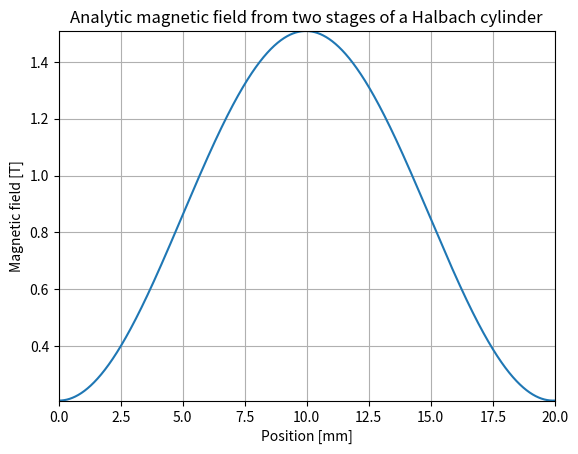
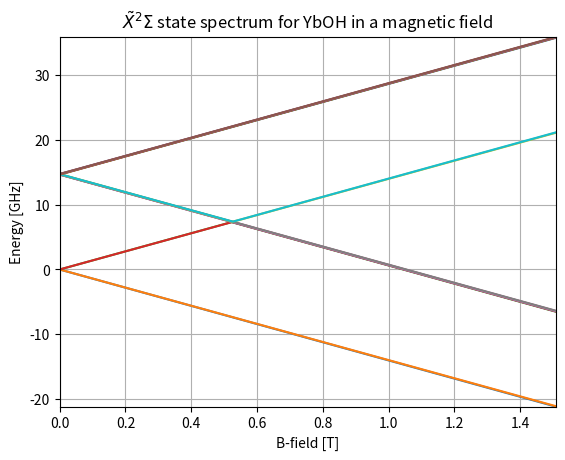
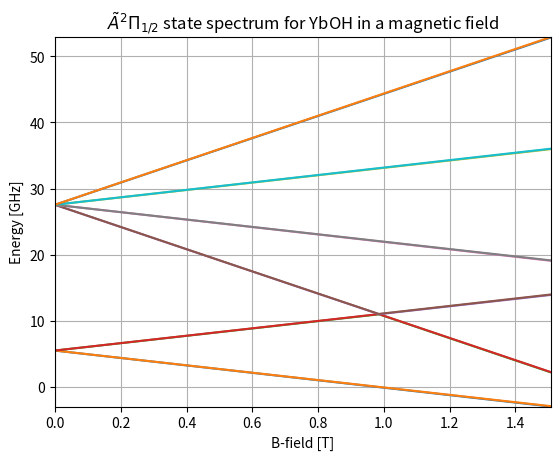
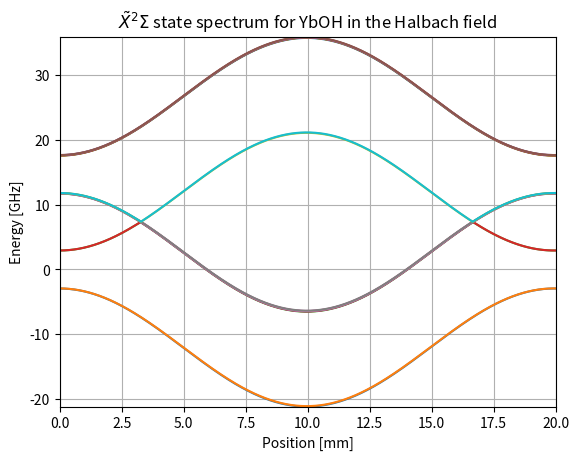
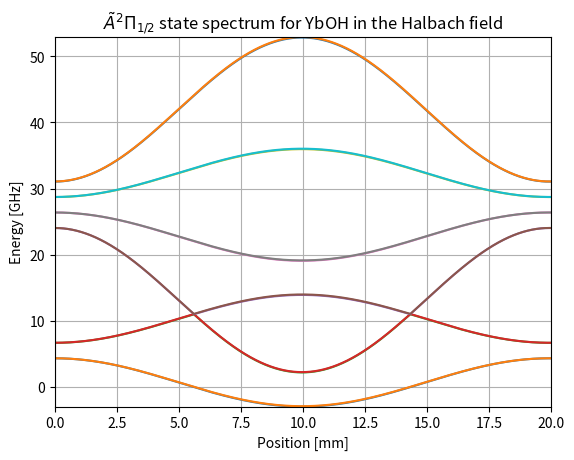
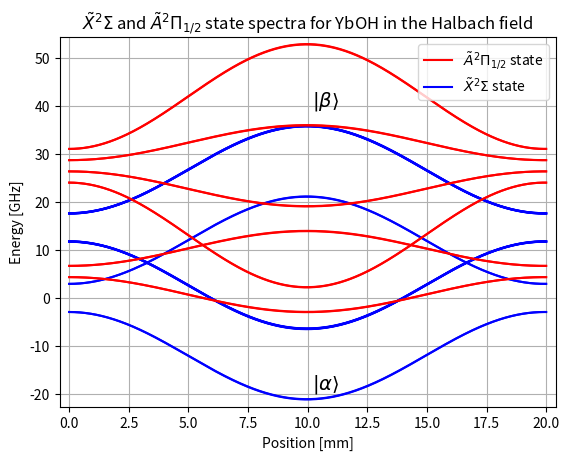

The matplotlib source for these figures, in order:
#!/usr/bin/env python3
# -*- coding: utf-8 -*-
"""
Created on Sat Apr 27 11:15:12 2019
written by Henry Vu

Molecular states to produce energy spectrum of ground doublet Sigma+ state of YbOH.
Basis for excited state spectrum is J,mJ,I,mI in (ver 1.2.2)
"""

#%% Hyperfine structure of YbOH
import numpy as np
from numpy import linalg as lg
from numpy import pi,sin,cos,tan,sqrt
from sympy.physics.wigner import wigner_3j,wigner_6j
import sympy as sy
from copy import deepcopy
import matplotlib.pyplot as plt

mm = ms = 1e-3
um = us = 1e-6

# Magnetic field equations
# Functions defining the fields along each axis for the SFS and WFS states
def SFSy(y):
    return (-6267)*y**2 - 0.106*y + 1.018
def SFSx(x):
    return (2.518*10**4)*x**2 - 0.05364*x + 1.021
def WFSy(y):
    return (1.081*10**10)*y**4 + (1.635*10**5)*y**3 - (1.133*10**4)*y**2 - 0.6312*y + 0.02394
def WFSx(x):
    return (7.657*10**9)*x**4 - (1.166*10**5)*x**3 + (3.603*10**4)*x**2 + 0.2786*x + 0.03799
def zfield_sin(z,stagescale):
    return sin(315.3*z/2/stagescale)
def zfield_cos(z,stagescale):
    return cos(315.3*z/2/stagescale)
def fullfield(x,y,z,stagescale):
    return (SFSx(x)*SFSy(y)*zfield_sin(z,stagescale)**2 + WFSx(x)*WFSy(y)*zfield_cos(z,stagescale)**2)*bz_scale+bz_mag_offset

stagescale = 20/20
bz_mag_offset = 0.16 # approximately 0.16T if we assume only two stages in the numerical calculation of the Bfield; shift the minimum Bfield value
bz_scale = 0.962 # scale the B field so that the maximum value is approximately 1.16T

B_scale = 1 # Scale the maximum magnitude of the field produced by the analytic Halbach array

zterms = int(4e3)
zlen = int(20) # mm
z = np.linspace(0,zlen, zterms)*mm
#%%
class MolecularState():
    def __init__(self,N=0,S=1/2,I=1/2):
        self.N=N
        self.mN = N
        self.S=S
        self.mS = S
        self.I=I
        self.mI = I
        self.p = (-1)**self.N
        
    def __repr__(self):
        attribs = [str(s) for s in [self.N,self.mN,self.S,self.mS,self.I,self.mI]]
        string = ','.join([str(s) for s in attribs])
        return "|" + string + "; " + "mF=" + str(self.mF()) + ">"
    
    def mF(self):
        return self.mN + self.mS + self.mI
    
    def F(self):
        return self.N + self.S + self.I
    
    def J(self):
        return self.N + self.S
    
    def mJ(self):
        return self.mN + self.mS
    
def sublevel_expand(basis):
    newbasis = []
    for ket in basis:
        for mN in np.arange(-ket.N,ket.N+1,1):
            for mS in np.arange(-ket.S,ket.S+1,1):
                for mI in np.arange(-ket.I,ket.I+1,1):
                    newket = deepcopy(ket)
                    newket.mN = mN
                    newket.mS = mS
                    newket.mI = mI
                    newbasis.append(newket)
    return newbasis

def delta(i,j): 
    if i==j: return 1
    else: return 0

## molecule properties & functions
B_rot = 7348.4005e-3     # GHz ; molecular rotation constant
gamma= -81.150e-3       # GHz ; spin rotation constant
b_hfs = 4.80e-3  # GHz ; one of the hyperfine constants
c_hfs = 2.46e-3  # GHz ; another hyperfine constant
muB = 14        # GHz/T
gS = -2.0023
gI = 5.585 * 1/1836.152672   # for H nucleus; using same muB for both terms, we divide this term by the difference in magnitude between muB and muN


def H_rot(A,B):
    # rotational N(N+1)
    H_rot = delta(A.N,B.N) * delta(A.mN,B.mN) * delta(A.mS,B.mS) * delta(A.mI,B.mI) * (B_rot * A.N * (A.N+1))
    '''
    These delta functions all are under the assumption that S (electron and I (nucleus) never change,
    thus we can omit them and only need to worry about their particular projections
    '''
    return H_rot

def H_sr(A,B):
    # spin-rotation S.N
    H_sr = 0
    for q in (-1,0,1):
        H_sr += delta(A.mI,B.mI) * delta(A.N,B.N) * delta(A.mF(),B.mF()) * (-1)**q * (-1)**(A.S-A.mS) * wigner_3j(A.S,1,B.S,-A.mS,q,B.mS) * (-1)**(A.N-A.mN) * wigner_3j(A.N,1,B.N,-A.mN,-q,B.mN) 
    H_sr = gamma * H_sr * np.sqrt(A.S*(A.S+1)*(2*A.S+1)) * np.sqrt(A.N*(A.N+1)*(2*A.N+1))
    return H_sr

def H_hfs(A,B):
    # hfs J.I
    H_hfs = 0
    for q in (-1,0,1):
        H_hfs += b_hfs * delta(A.N,B.N) * delta(A.mN,B.mN) * delta(A.mF(),B.mF()) * (-1)**q * (-1)**(A.S-A.mS) * wigner_3j(A.S,1,B.S,-A.mS,q,B.mS) * (-1)**(A.I-A.mI) * wigner_3j(A.I,1,B.I,-A.mI,-q,B.mI) * np.sqrt(A.S*(A.S+1)*(2*A.S+1)) * np.sqrt(A.I*(A.I+1)*(2*A.I+1))
        H_hfs += c_hfs * ((delta(A.N,B.N) * delta(A.mN,B.mN) * delta(A.mS,B.mS) * delta(A.mI,B.mI) * (A.mS*A.mI)))
        H_hfs += -c_hfs * ((1/3) * delta(A.N,B.N) * delta(A.mN,B.mN) * delta(A.mF(),B.mF()) * (-1)**q * (-1)**(A.S-A.mS) * wigner_3j(A.S,1,B.S,-A.mS,q,B.mS) * (-1)**(A.I-A.mI) * wigner_3j(A.I,1,B.I,-A.mI,-q,B.mI) * np.sqrt(A.S*(A.S+1)*(2*A.S+1)) * np.sqrt(A.I*(A.I+1)*(2*A.I+1)))
    '''
    The two c_hfs terms come about due to the non-spherical, but present cylindrical symmetry
    of the diatomic representation of YbOh. If we choose to ignore them, then the energy levels
    will behave well as if it were atomic energy levels
    '''
    return H_hfs

def H_mag(A,B):
    # external B-field S.B
    H_magnetic = delta(A.mI,B.mI)*delta(A.mS,B.mS)*delta(A.mN,B.mN)*delta(A.N,B.N) * (gS*A.mS + gI*A.mI)
    H_magnetic = -muB * H_magnetic
    return H_magnetic

## Basis set and calculations
ground_basis = [MolecularState(N=i,I=1/2,S=1/2) for i in range(2)] # range(x) goes from 0,1,2,...,(x-1) 
ground_basis = sublevel_expand(ground_basis) # expande the basis to contain all the mN,mI,mS sublevels

num_i = 0
num_f = len(ground_basis)
N = (num_f - num_i)

## magnetic shift plot
H0 = np.matrix(np.zeros((N,N))) # Create N x N zero matrix
for i in range(num_i,num_f):
    for j in range(num_i,num_f):
        A,B = ground_basis[j], ground_basis[i]
        H0[j,i] = H_rot(A,B)
        H0[j,i] += H_sr(A,B)
        H0[j,i] += H_hfs(A,B)
        
H_int = np.matrix(np.zeros((N,N)))
for i in range(num_i,num_f):
    for j in range(num_i,num_f):
        A,B = ground_basis[j], ground_basis[i]
        H_int[j,i] = H_mag(A,B)   
        
#%%
class ExcitedMolecularState():
    def __init__(self,J=1/2,I=1/2):
        self.J=J
        self.mJ = J
        self.I=I
        self.mI = I
        
    def __repr__(self):
        attribs = [str(s) for s in [self.J,self.mJ,self.I,self.mI]]
        string = ','.join([str(s) for s in attribs])
        return "|" + string + "; " + "mF=" + str(self.excited_mF()) + ">"
    
    def excited_mF(self):
        return self.mJ + self.mI
    
    def excited_F(self):
        return self.J + self.I

def excited_sublevel_expand(basis):
    newbasis = []
    for ket in basis:
        for mJ in np.arange(-ket.J,ket.J+1,1):
            for mI in np.arange(-ket.I,ket.I+1,1):
                newket = deepcopy(ket)
                newket.mJ = mJ
                newket.mI = mI
                newbasis.append(newket)
    return newbasis

def delta(i,j): 
    if i==j: return 1
    else: return 0
    
## molecule properties & functions
muB = 14        # GHz/T
gL = -1
gS = -2.0023
gJ = -0.8#-0.002 # Unsure exactly what order of magnitude gJ should come out to be, play with this parameter which also scales the hyperfine constants proportionally
gI = 5.585 * 1/1836.152672   # for H nucleus; using same muB for both terms, we divide this term by the difference in magnitude between muB and muN

wavenum_freq = 100*(3*10**8)*1e-9 # convert from cm^-1 to GHz
B_rot_excited = B_rot = 7348.4005e-3     # GHz ; molecular rotation constant
b_hfs_excited = 4.80e-3*gJ  # GHz ; one of the hyperfine constants
c_hfs_excited = 2.46e-3*gJ  # GHz ; another hyperfine constant

# EXCITED() STATE HAMILTONIANS
def H_rot_excited(A,B):
    # rotational J(J+1)
    H_rot_excited =  delta(A.mI,B.mI) * delta(A.J,B.J) * delta(A.mJ,B.mJ) * (B_rot * A.J * (A.J+1))
    return H_rot_excited

def H_hfs_excited(A,B):
    # hfs I.J
    H_hfs_excited = 0
    for q in (-1,0,1):
        H_hfs_excited += b_hfs_excited * delta(A.J,B.J) * delta(A.excited_mF(),B.excited_mF()) * (-1)**q * (-1)**(A.J-A.mJ) * wigner_3j(A.J,1,B.J,-A.mJ,q,B.mJ) * (-1)**(A.I-A.mI) * wigner_3j(A.I,1,B.I,-A.mI,-q,B.mI) * np.sqrt(A.J*(A.J+1)*(2*A.J+1)) * np.sqrt(A.I*(A.I+1)*(2*A.I+1))
        H_hfs_excited += c_hfs_excited * delta(A.J,B.J) * delta(A.mJ,B.mJ) * delta(A.mI,B.mI) * (A.mJ*A.mI)
        H_hfs_excited += -c_hfs_excited * (1/3) * delta(A.J,B.J) * delta(A.excited_mF(),B.excited_mF()) * (-1)**q * (-1)**(A.J-A.mJ) * wigner_3j(A.J,1,B.J,-A.mJ,q,B.mJ) * (-1)**(A.I-A.mI) * wigner_3j(A.I,1,B.I,-A.mI,-q,B.mI) * np.sqrt(A.J*(A.J+1)*(2*A.J+1)) * np.sqrt(A.I*(A.I+1)*(2*A.I+1))
    return H_hfs_excited

def H_mag_excited(A,B):
    # external B-field S.B
    H_magnetic_excited = delta(A.mI,B.mI) * delta(A.J,B.J) * delta(A.mJ,B.mJ) * (gJ*A.mJ + gI*A.mI)
    H_magnetic_excited = -muB * H_magnetic_excited
    return H_magnetic_excited

## Basis set and calculations
excited_basis = [ExcitedMolecularState(J=(1/2+i),I=1/2) for i in range(2)] # range(x) goes from 0,1,2,...,(x-1) 
excited_basis = excited_sublevel_expand(excited_basis) # expande the basis to contain all the mN,mI,mS sublevels
N_excited = len(excited_basis)

## magnetic shift plot
H0_excited = np.matrix(np.zeros((N_excited,N_excited))) # Create N x N zero matrix

for i in range(N_excited):
    for j in range(N_excited):
        A,B = excited_basis[j], excited_basis[i]
        H0_excited[j,i] = H_rot_excited(A,B)
        H0_excited[j,i] += H_hfs_excited(A,B)
        
H_int_excited = np.matrix(np.zeros((N_excited,N_excited)))
for i in range(N_excited):
    for j in range(N_excited):
        A,B = excited_basis[j], excited_basis[i]
        H_int_excited[j,i] = H_mag_excited(A,B)   
#%% Print eigenvalues and eigenvectors
        
B_scale = 1.3 # Typical field we would produce is on the order of 2.5T
B_max = B_scale*fullfield(0,0,10e-3,stagescale)   

z_position = 0.0e-3 #in units of mm
B_val = B_scale*fullfield(0,0,z_position,stagescale)*0.001
Bfield = np.linspace(B_val,B_val,1)

z_position2 = 0.1e-3 #in units of mm
B_val2 = B_scale*fullfield(0,0,z_position2,stagescale)
Bfield2 = np.linspace(B_val2,B_val2,1) 

ground_energies, ground_eigenvectors = [lg.eigh(H0 + Bfield[i]*H_int)  for i in range(len(Bfield))][0]
excited_energies, excited_eigenvectors = [lg.eigh(H0_excited + Bfield[i]*H_int_excited)  for i in range(len(Bfield))][0]


ground_energies2, ground_eigenvectors2 = [lg.eigh(H0 + Bfield2[i]*H_int)  for i in range(len(Bfield2))][0]
excited_energies2, excited_eigenvectors2 = [lg.eigh(H0_excited + Bfield2[i]*H_int_excited)  for i in range(len(Bfield2))][0]
#%%
for i in range(4):
    print("Energy = {}".format(round(ground_energies[i],4)))
    print(ground_eigenvectors.H[i],"\n")
    
    #%%
for i in range(len(excited_energies)):
    print("Energy = {}".format(round(excited_energies[i],10)))
    print(excited_eigenvectors.H[i],"\n") 

#%% YbOH PLOTS

# PLOT OF THE ANALYTIC MAGNETIC FIELD
plt.figure(1)
plt.grid(True)
plt.plot(z*1e3, B_scale*fullfield(0,0,z,stagescale))
plt.title("Analytic magnetic field from two stages of a Halbach cylinder")
plt.xlabel("Position [mm]")
plt.ylabel("Magnetic field [T]")
plt.margins(0)
plt.show(block=False)

# ENERGY vs MAGNETIC FIELD
eta = np.linspace(0,B_max,int(1e4))        # T
plt.figure(2)
plt.grid(True)
plt.plot(eta, [lg.eigh(H0 + eta[i]*H_int)[0] for i in range(len(eta))]) # for every eigenvalue, plot H0 + Hint = H0 + muB*B(gs + gI)
plt.title("$\~{X}^2\Sigma$ state spectrum for YbOH in a magnetic field")
plt.xlabel("B-field [T]")
plt.ylabel("Energy [GHz]")
plt.margins(0)
plt.show(block=False)

plt.figure(3)
plt.grid(True)
plt.plot(eta, [lg.eigh(H0_excited + eta[i]*H_int_excited)[0] for i in range(len(eta))]) # for every eigenvalue, plot H0 + Hint = H0 + muB*B(gs + gI)
plt.title("$\~{A}^2\Pi_{1/2}$ state spectrum for YbOH in a magnetic field")
plt.xlabel("B-field [T]")
plt.ylabel("Energy [GHz]")
plt.margins(0)
plt.show(block=False)

#ENERGY vs ANALYTIC MAGNETIC FIELD (HALBACH CYLINDER)
plt.figure()
plt.grid(True)
plt.plot(z*1e3, [lg.eigh(H0 + B_scale*fullfield(0,0,z,stagescale)[i]*H_int)[0]  for i in range(len(z))])
plt.title("$\~{X}^2\Sigma$ state spectrum for YbOH in the Halbach field")
plt.xlabel("Position [mm]")
plt.ylabel("Energy [GHz]")
plt.margins(0)
plt.show(block=False)

plt.figure()
plt.grid(True)
plt.plot(z*1e3, [lg.eigh(H0_excited + B_scale*fullfield(0,0,z,stagescale)[i]*H_int_excited)[0]  for i in range(len(z))])
plt.title("$\~{A}^2\Pi_{1/2}$ state spectrum for YbOH in the Halbach field")
plt.xlabel("Position [mm]")
plt.ylabel("Energy [GHz]")
plt.margins(0)
plt.show(block=False)

#%%
import matplotlib.lines as mlines
red_line = mlines.Line2D([], [], color='red',markersize=15, label='$\~{A}^2\Pi_{1/2}$ state')
blue_line = mlines.Line2D([], [], color='blue',markersize=15, label='$\~{X}^2\Sigma$ state')
'''
# PLOT OF THE ANALYTIC MAGNETIC FIELD
plt.figure()
plt.grid(True)
plt.plot(z*1e3, B_scale*fullfield(0,0,z,stagescale))
plt.title("Analytic magnetic field produced by two stages of a Halbach cylinder")
plt.xlabel("Position [mm]")
plt.ylabel("Magnetic field [T]")
plt.margins(0)
plt.show()

eta = np.linspace(0,B_scale*fullfield(0,0,10e-3,stagescale),1e4)        # T
plt.figure()
plt.grid(True)
plt.plot(eta, [lg.eigh(H0 + eta[i]*H_int)[0] for i in range(len(eta))],color = "blue") # for every eigenvalue, plot H0 + Hint = H0 + muB*B(gs + gI)
plt.plot(eta, [lg.eigh(H0_excited + eta[i]*H_int_excited)[0] for i in range(len(eta))],color = "red") # for every eigenvalue, plot H0 + Hint = H0 + muB*B(gs + gI)
plt.legend(handles=[red_line,blue_line])
plt.title("$\~{X}^2\Sigma$ and $\~{A}^2\Pi_{1/2}$ state spectra for YbOH in a magnetic field")
plt.xlabel("B-field [T]")
plt.ylabel("Energy [GHz]")
plt.margins(0)
plt.show()
'''
plt.figure()
plt.grid(True)
plt.plot(z*1e3, [lg.eigh(H0 + B_scale*fullfield(0,0,z,stagescale)[i]*H_int)[0]  for i in range(len(z))],color = "blue")
plt.plot(z*1e3, [lg.eigh(H0_excited + B_scale*fullfield(0,0,z,stagescale)[i]*H_int_excited)[0]  for i in range(len(z))],color = "red")
plt.legend(handles=[red_line,blue_line])


#t = ("???")
#plt.text(11, 10, t, fontsize=18, style='oblique', ha='center',rotation=15,va='top', wrap=True)

t1 = (r"$\vert \alpha \rangle$")
plt.text(10.2, -19, t1, fontsize=14, wrap=True)

t2 = (r"$\vert \beta \rangle$")
plt.text(10.2, 40, t2, fontsize=14, wrap=True)

plt.title("$\~{X}^2\Sigma$ and $\~{A}^2\Pi_{1/2}$ state spectra for YbOH in the Halbach field")
plt.xlabel("Position [mm]")
plt.ylabel("Energy [GHz]")
plt.margins(0.02)
plt.show()
#%%
## dipole matrix element between ground and excited states

def dipole_matrix_element(A,B,q=0):
    # assumption: A is an excited basis state
    #             B is a ground basis state
    # this returns <e_i|D_q|g_j>
    dipole_matrix_element = 0
#    for Q in (-1,0,1):
#        dipole_matrix_element += delta(A.mI,B.mI)* (-1)**(B.J()+1/2+0) * np.sqrt(2*B.N+1) * wigner_3j(B.S,B.N,B.J(),1/2,0,-1/2) * (-1)**(A.J-A.mJ) * wigner_3j(A.J,1,B.J(),-A.mJ,q,B.mJ()) * (-1)**(A.J - 1/2) * wigner_3j(A.J,1,B.J(),-1/2,Q,1/2) # * < Omega'|| D || Omega >
#    return dipole_matrix_element
    for Q in (-1,0,1):
        for Sigma in (-1/2,1/2):
            for Omega in (-1/2,1/2):
                for Omega_e in (-1/2,1/2):
                    dipole_matrix_element += delta(A.mI,B.mI)* (-1)**(B.J()+Sigma+0) * np.sqrt(2*B.N+1) * wigner_3j(B.S,B.N,B.J(),Sigma,0,-Omega) * (-1)**(A.J-A.mJ) * wigner_3j(A.J,1,B.J(),-A.mJ,q,B.mJ()) * (-1)**(A.J - Omega_e) * wigner_3j(A.J,1,B.J(),-Omega_e,Q,Omega) # * < Omega'|| D || Omega >
    return dipole_matrix_element
     
def dipole_matrix(excited_basis, ground_basis, q=0):
    N_excited = len(excited_basis)
    N_ground = len(ground_basis)
    E1_matrix_q = np.matrix(np.zeros((N_excited,N_ground))) 
    for j in range(N_excited):
        for i in range(N_ground):
            A,B = excited_basis[j], ground_basis[i]
            E1_matrix_q[j,i] = dipole_matrix_element(A,B,q)
    return E1_matrix_q

D_0 = dipole_matrix(excited_basis,ground_basis,q=0)
D_plus = dipole_matrix(excited_basis,ground_basis,q=+1)
D_minus = dipole_matrix(excited_basis,ground_basis,q=-1)

def transition_amplitude(v_A,v_B,q=0,E_field_amplitude=1):
    # assumption: v_A is any excited state (linear combo of excited basis states),
    #             v_B is any ground state (linear combo of ground basis states)    
    if q==0: 
        return (-1)**q * v_A.H * D_0 * v_B * E_field_amplitude        
    elif q==-1:
        return (-1)**q * v_A.H * D_minus * v_B * E_field_amplitude
    elif q==+1:
        return (-1)**q * v_A.H * D_plus * v_B * E_field_amplitude
#%%
transition_amplitude(excited_eigenvectors.H,ground_eigenvectors.H,q=0)
#transition_amplitude(excited_eigenvectors2.H,ground_eigenvectors2.H,q=0)

#Tot_transition_amp = np.add(np.add(transition_amplitude(excited_eigenvectors.H,ground_eigenvectors.H,q=1),transition_amplitude(excited_eigenvectors.H,ground_eigenvectors.H,q=-1)),transition_amplitude(excited_eigenvectors.H,ground_eigenvectors.H,q=0))
#Tot_transition_amp[0]
#%%
print(D_0,'\n')
print(D_plus,'\n')
print(D_minus)

#%%
'''
## dipole matrix element between excited and ground states

def dipole_matrix_element_2(B,A,q=0):
    # assumption: A is an excited basis state
    #             B is a ground basis state
    # this returns <e_i|D_q|g_j>
    dipole_matrix_element_2 = 0
    for qN in ((A.J-1/2),(A.J+1/2)):
        for Sigma in (-1/2,1/2):
            for Lambda in (-1,0,1):
                dipole_matrix_element_2 += delta(A.mJ,B.mJ())*delta(A.J,B.J())*delta((A.J-1/2),B.N)*delta(A.mI,B.mI)* (-1)**(A.J + Sigma + Lambda) * np.sqrt(2*qN+1) * wigner_3j(1/2,qN,A.J,Sigma,Lambda,-1/2)
    return dipole_matrix_element_2
    
def dipole_matrix_2(ground_basis, excited_basis, q=0):
    N_excited = len(excited_basis)
    N_ground = len(ground_basis)
    E2_matrix_q = np.matrix(np.zeros((N_ground,N_excited))) 
    for j in range(N_excited):
        for i in range(N_ground):
            A,B = excited_basis[j], ground_basis[i]
            E2_matrix_q[i,j] = dipole_matrix_element_2(B,A,q)
    return E2_matrix_q

D_0_2 = dipole_matrix_2(ground_basis,excited_basis,q=0)
D_plus_2 = dipole_matrix_2(ground_basis,excited_basis,q=+1)
D_minus_2 = dipole_matrix_2(ground_basis,excited_basis,q=-1)

def branching_ratio(v_B,v_A,q=0,E_field_amplitude=1):
    # assumption: v_A is any excited state (linear combo of excited basis states),
    #             v_B is any ground state (linear combo of ground basis states)    
    if q==0: 
        return (-1)**q * v_B.H * D_0_2 * v_A * E_field_amplitude        
    elif q==-1:
        return (-1)**q * v_B.H * D_minus_2 * v_A * E_field_amplitude
    elif q==+1:
        return (-1)**q * v_B.H * D_plus_2 * v_A * E_field_amplitude
    
#%%
#print(excited_eigenvectors.H,"\n")
#print(ground_eigenvectors.H)
branching_ratio(ground_eigenvectors.H,excited_eigenvectors.H,q=0)

#%%
print(D_0_2,'\n')
print(D_plus_2,'\n')
print(D_minus_2)
'''
